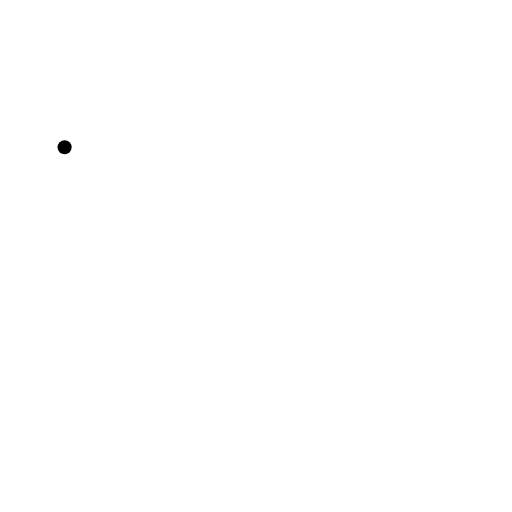
t = 0.00 s
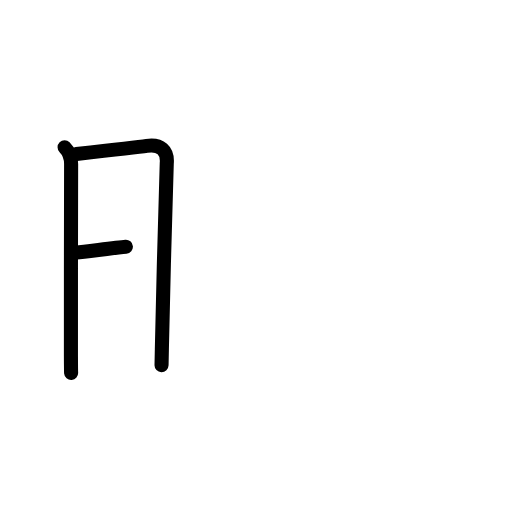
t = 2.60 s
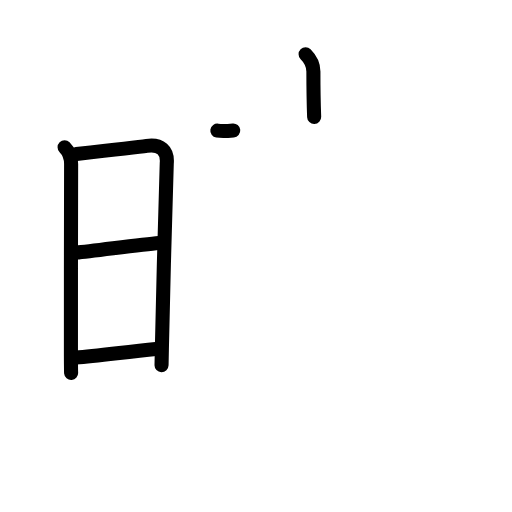
t = 5.20 s
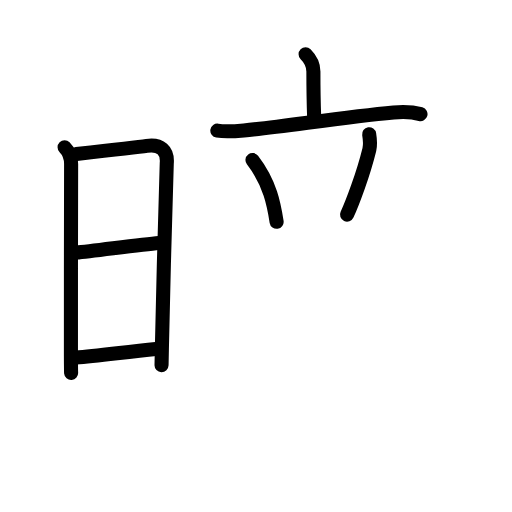
t = 7.80 s
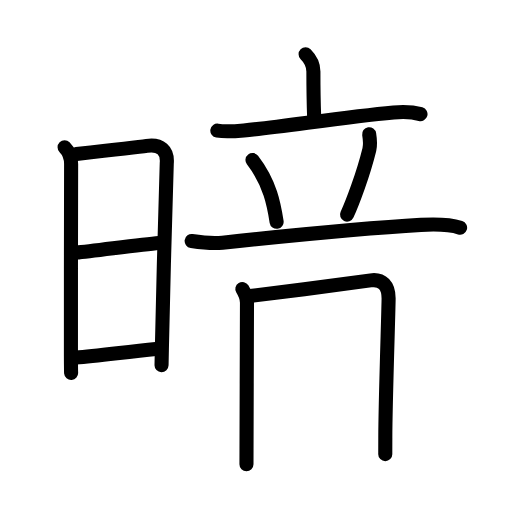
t = 10.40 s
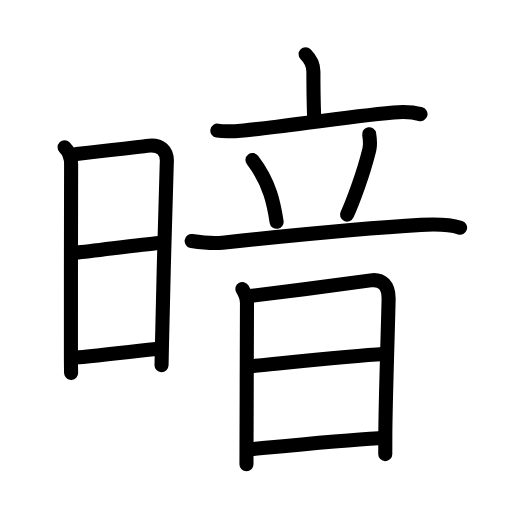
t = 13.00 s

The animated SVG that drew these frames (rendered in a browser with its animation timeline set to each time). Animation: 41 SMIL elements (animate=41); one cycle of 13.00 s.

<?xml version="1.0" encoding="UTF-8"?>
<!--
AniKanjiVG is licensed by CC-BY-SA Paul C. Sommerhoff (https://bitbucket.org/sommerhoff/anikanjivg).
AniKanjiVG uses KanjiVG which is licensed by CC-BY-SA Ulrich Apel (http://kanjivg.tagaini.net).
See also http://creativecommons.org/licenses/by-sa/3.0/
-->
<svg xmlns:kvg='http://kanjivg.tagaini.net' xmlns='http://www.w3.org/2000/svg' width='109' height='109' viewBox='0 0 109 109' style='fill:none;stroke:#000000;stroke-width:3;stroke-linecap:round;stroke-linejoin:round;' id="kvg:kanji_06697"><g id="kvg:06697" kvg:element="暗"><g id="kvg:06697-g1" kvg:element="日" kvg:position="left" kvg:radical="general"><path id="kvg:06697-s1" kvg:type="㇑" d="M13.75,31.36c0.85,0.85,1.39,2.13,1.39,3.58c0,1.21-0.07,30.39-0.04,40.88c0.01,2.02,0.02,3.32,0.04,3.56"><animate attributeName="d" begin="0.0s" dur="0.3333333333333333s" from="M13.75,31.36C13.75,31.36,13.75,31.36,13.75,31.36" to="M13.75,31.36c0.85,0.85,1.39,2.13,1.39,3.58" />
<animate attributeName="d" begin="0.3333333333333333s" dur="0.3333333333333333s" from="M13.75,31.36c0.85,0.85,1.39,2.13,1.39,3.58c0,0,0,0,0,0,0" to="M13.75,31.36c0.85,0.85,1.39,2.13,1.39,3.58c0,1.21-0.07,30.39-0.04,40.88" />
<animate attributeName="d" begin="0.6666666666666666s" dur="0.3333333333333333s" from="M13.75,31.36c0.85,0.85,1.39,2.13,1.39,3.58c0,1.21-0.07,30.39-0.04,40.88c0,0,0,0,0,0,0" to="M13.75,31.36c0.85,0.85,1.39,2.13,1.39,3.58c0,1.21-0.07,30.39-0.04,40.88c0.01,2.02,0.02,3.32,0.04,3.56" />
</path>
<path id="kvg:06697-s2" kvg:type="㇕a" d="M16.27,32.76c4.13-0.44,13.71-1.5,14.98-1.7c2.89-0.44,4.5,1,4.25,3.75c-0.16,1.81-0.82,29.69-1.04,39.5c-0.04,1.99-0.07,3.25-0.07,3.44"><animate attributeName="d" begin="1.0s" dur="0.25s" from="M16.27,32.76C16.27,32.76,16.27,32.76,16.27,32.76" to="M16.27,32.76c4.13-0.44,13.71-1.5,14.98-1.7" />
<animate attributeName="d" begin="1.25s" dur="0.25s" from="M16.27,32.76c4.13-0.44,13.71-1.5,14.98-1.7c0,0,0,0,0,0,0" to="M16.27,32.76c4.13-0.44,13.71-1.5,14.98-1.7c2.89-0.44,4.5,1,4.25,3.75" />
<animate attributeName="d" begin="1.5s" dur="0.25s" from="M16.27,32.76c4.13-0.44,13.71-1.5,14.98-1.7c2.89-0.44,4.5,1,4.25,3.75c0,0,0,0,0,0,0" to="M16.27,32.76c4.13-0.44,13.71-1.5,14.98-1.7c2.89-0.44,4.5,1,4.25,3.75c-0.16,1.81-0.82,29.69-1.04,39.5" />
<animate attributeName="d" begin="1.75s" dur="0.25s" from="M16.27,32.76c4.13-0.44,13.71-1.5,14.98-1.7c2.89-0.44,4.5,1,4.25,3.75c-0.16,1.81-0.82,29.69-1.04,39.5c0,0,0,0,0,0,0" to="M16.27,32.76c4.13-0.44,13.71-1.5,14.98-1.7c2.89-0.44,4.5,1,4.25,3.75c-0.16,1.81-0.82,29.69-1.04,39.5c-0.04,1.99-0.07,3.25-0.07,3.44" />
<animate attributeName="d" begin="0s" dur="1.0s" from="M-100,-100" to="M-100,-100" />
</path>
<path id="kvg:06697-s3" kvg:type="㇐a" d="M16.24,53.77c3.51-0.33,13.63-1.71,17.6-2.06"><animate attributeName="d" begin="2.0s" dur="1.0s" from="M16.24,53.77C16.24,53.77,16.24,53.77,16.24,53.77" to="M16.24,53.77c3.51-0.33,13.63-1.71,17.6-2.06" />
<animate attributeName="d" begin="0s" dur="2.0s" from="M-100,-100" to="M-100,-100" />
</path>
<path id="kvg:06697-s4" kvg:type="㇐a" d="M16.17,76.13c4.7-0.44,10.7-1.19,17.01-1.84"><animate attributeName="d" begin="3.0s" dur="1.0s" from="M16.17,76.13C16.17,76.13,16.17,76.13,16.17,76.13" to="M16.17,76.13c4.7-0.44,10.7-1.19,17.01-1.84" />
<animate attributeName="d" begin="0s" dur="3.0s" from="M-100,-100" to="M-100,-100" />
</path>
</g>
<g id="kvg:06697-g2" kvg:element="音" kvg:position="right" kvg:phon="音"><g id="kvg:06697-g3" kvg:element="立"><g id="kvg:06697-g4" kvg:element="亠" kvg:position="top"><path id="kvg:06697-s5" kvg:type="㇑a" d="M65.06,11.56c1.04,1.03,1.66,2.26,1.66,3.68c0,4.48,0.02,5.86,0.16,9.66"><animate attributeName="d" begin="4.0s" dur="0.5s" from="M65.06,11.56C65.06,11.56,65.06,11.56,65.06,11.56" to="M65.06,11.56c1.04,1.03,1.66,2.26,1.66,3.68" />
<animate attributeName="d" begin="4.5s" dur="0.5s" from="M65.06,11.56c1.04,1.03,1.66,2.26,1.66,3.68c0,0,0,0,0,0,0" to="M65.06,11.56c1.04,1.03,1.66,2.26,1.66,3.68c0,4.48,0.02,5.86,0.16,9.66" />
<animate attributeName="d" begin="0s" dur="4.0s" from="M-100,-100" to="M-100,-100" />
</path>
<path id="kvg:06697-s6" kvg:type="㇐" d="M46.27,27.81c1.66,0.26,3.88,0.11,5.64-0.05c7.8-0.7,20.96-2.82,31.88-3.82c2.18-0.2,4.02-0.13,5.73,0.36"><animate attributeName="d" begin="5.0s" dur="0.3333333333333333s" from="M46.27,27.81C46.27,27.81,46.27,27.81,46.27,27.81" to="M46.27,27.81c1.66,0.26,3.88,0.11,5.64-0.05" />
<animate attributeName="d" begin="5.333333333333333s" dur="0.3333333333333333s" from="M46.27,27.81c1.66,0.26,3.88,0.11,5.64-0.05c0,0,0,0,0,0,0" to="M46.27,27.81c1.66,0.26,3.88,0.11,5.64-0.05c7.8-0.7,20.96-2.82,31.88-3.82" />
<animate attributeName="d" begin="5.666666666666667s" dur="0.3333333333333333s" from="M46.27,27.81c1.66,0.26,3.88,0.11,5.64-0.05c7.8-0.7,20.96-2.82,31.88-3.82c0,0,0,0,0,0,0" to="M46.27,27.81c1.66,0.26,3.88,0.11,5.64-0.05c7.8-0.7,20.96-2.82,31.88-3.82c2.18-0.2,4.02-0.13,5.73,0.36" />
<animate attributeName="d" begin="0s" dur="5.0s" from="M-100,-100" to="M-100,-100" />
</path>
</g>
<g id="kvg:06697-g5" kvg:position="bottom"><path id="kvg:06697-s7" kvg:type="㇔" d="M53.75,34.07c3.81,4.94,4.6,9.68,5.14,13.15"><animate attributeName="d" begin="6.0s" dur="1.0s" from="M53.75,34.07C53.75,34.07,53.75,34.07,53.75,34.07" to="M53.75,34.07c3.81,4.94,4.6,9.68,5.14,13.15" />
<animate attributeName="d" begin="0s" dur="6.0s" from="M-100,-100" to="M-100,-100" />
</path>
<path id="kvg:06697-s8" kvg:type="㇒" d="M78.59,28.57c0.16,1,0.29,2.25,0.04,3.27c-1.32,5.36-3.6,11.36-4.75,13.86"><animate attributeName="d" begin="7.0s" dur="0.5s" from="M78.59,28.57C78.59,28.57,78.59,28.57,78.59,28.57" to="M78.59,28.57c0.16,1,0.29,2.25,0.04,3.27" />
<animate attributeName="d" begin="7.5s" dur="0.5s" from="M78.59,28.57c0.16,1,0.29,2.25,0.04,3.27c0,0,0,0,0,0,0" to="M78.59,28.57c0.16,1,0.29,2.25,0.04,3.27c-1.32,5.36-3.6,11.36-4.75,13.86" />
<animate attributeName="d" begin="0s" dur="7.0s" from="M-100,-100" to="M-100,-100" />
</path>
<path id="kvg:06697-s9" kvg:type="㇐" d="M40.8,51.3c1.7,0.26,4.77,0.55,6.56,0.36c12.76-1.35,30.26-3.1,42.25-3.78c3.06-0.17,6.49,0,8.34,0.59"><animate attributeName="d" begin="8.0s" dur="0.3333333333333333s" from="M40.8,51.3C40.8,51.3,40.8,51.3,40.8,51.3" to="M40.8,51.3c1.7,0.26,4.77,0.55,6.56,0.36" />
<animate attributeName="d" begin="8.333333333333334s" dur="0.3333333333333333s" from="M40.8,51.3c1.7,0.26,4.77,0.55,6.56,0.36c0,0,0,0,0,0,0" to="M40.8,51.3c1.7,0.26,4.77,0.55,6.56,0.36c12.76-1.35,30.26-3.1,42.25-3.78" />
<animate attributeName="d" begin="8.666666666666666s" dur="0.3333333333333333s" from="M40.8,51.3c1.7,0.26,4.77,0.55,6.56,0.36c12.76-1.35,30.26-3.1,42.25-3.78c0,0,0,0,0,0,0" to="M40.8,51.3c1.7,0.26,4.77,0.55,6.56,0.36c12.76-1.35,30.26-3.1,42.25-3.78c3.06-0.17,6.49,0,8.34,0.59" />
<animate attributeName="d" begin="0s" dur="8.0s" from="M-100,-100" to="M-100,-100" />
</path>
</g>
</g>
<g id="kvg:06697-g6" kvg:element="日"><path id="kvg:06697-s10" kvg:type="㇑" d="M51.59,61.52c0.49,0.81,0.99,1.81,0.99,2.92c0,0.91-0.08,22.69-0.1,31.12c-0.01,1.85-0.01,3.05-0.01,3.26"><animate attributeName="d" begin="9.0s" dur="0.3333333333333333s" from="M51.59,61.52C51.59,61.52,51.59,61.52,51.59,61.52" to="M51.59,61.52c0.49,0.81,0.99,1.81,0.99,2.92" />
<animate attributeName="d" begin="9.333333333333334s" dur="0.3333333333333333s" from="M51.59,61.52c0.49,0.81,0.99,1.81,0.99,2.92c0,0,0,0,0,0,0" to="M51.59,61.52c0.49,0.81,0.99,1.81,0.99,2.92c0,0.91-0.08,22.69-0.1,31.12" />
<animate attributeName="d" begin="9.666666666666666s" dur="0.3333333333333333s" from="M51.59,61.52c0.49,0.81,0.99,1.81,0.99,2.92c0,0.91-0.08,22.69-0.1,31.12c0,0,0,0,0,0,0" to="M51.59,61.52c0.49,0.81,0.99,1.81,0.99,2.92c0,0.91-0.08,22.69-0.1,31.12c-0.01,1.85-0.01,3.05-0.01,3.26" />
<animate attributeName="d" begin="0s" dur="9.0s" from="M-100,-100" to="M-100,-100" />
</path>
<path id="kvg:06697-s11" kvg:type="㇕a" d="M53.27,63.01c6.92-0.82,21.98-2.82,25.64-3.32c2.5-0.34,3.82,1.13,3.82,3.81c0,2.39-0.7,22.36-0.7,29.57c0,1.12-0.01,2.37-0.01,3.61"><animate attributeName="d" begin="10.0s" dur="0.25s" from="M53.27,63.01C53.27,63.01,53.27,63.01,53.27,63.01" to="M53.27,63.01c6.92-0.82,21.98-2.82,25.64-3.32" />
<animate attributeName="d" begin="10.25s" dur="0.25s" from="M53.27,63.01c6.92-0.82,21.98-2.82,25.64-3.32c0,0,0,0,0,0,0" to="M53.27,63.01c6.92-0.82,21.98-2.82,25.64-3.32c2.5-0.34,3.82,1.13,3.82,3.81" />
<animate attributeName="d" begin="10.5s" dur="0.25s" from="M53.27,63.01c6.92-0.82,21.98-2.82,25.64-3.32c2.5-0.34,3.82,1.13,3.82,3.81c0,0,0,0,0,0,0" to="M53.27,63.01c6.92-0.82,21.98-2.82,25.64-3.32c2.5-0.34,3.82,1.13,3.82,3.81c0,2.39-0.7,22.36-0.7,29.57" />
<animate attributeName="d" begin="10.75s" dur="0.25s" from="M53.27,63.01c6.92-0.82,21.98-2.82,25.64-3.32c2.5-0.34,3.82,1.13,3.82,3.81c0,2.39-0.7,22.36-0.7,29.57c0,0,0,0,0,0,0" to="M53.27,63.01c6.92-0.82,21.98-2.82,25.64-3.32c2.5-0.34,3.82,1.13,3.82,3.81c0,2.39-0.7,22.36-0.7,29.57c0,1.12-0.01,2.37-0.01,3.61" />
<animate attributeName="d" begin="0s" dur="10.0s" from="M-100,-100" to="M-100,-100" />
</path>
<path id="kvg:06697-s12" kvg:type="㇐a" d="M53.62,77.95c6.5-0.63,21.63-2.25,28-2.59"><animate attributeName="d" begin="11.0s" dur="1.0s" from="M53.62,77.95C53.62,77.95,53.62,77.95,53.62,77.95" to="M53.62,77.95c6.5-0.63,21.63-2.25,28-2.59" />
<animate attributeName="d" begin="0s" dur="11.0s" from="M-100,-100" to="M-100,-100" />
</path>
<path id="kvg:06697-s13" kvg:type="㇐a" d="M53.64,95.61c6.98-0.67,19.78-1.94,26.91-2.32"><animate attributeName="d" begin="12.0s" dur="1.0s" from="M53.64,95.61C53.64,95.61,53.64,95.61,53.64,95.61" to="M53.64,95.61c6.98-0.67,19.78-1.94,26.91-2.32" />
<animate attributeName="d" begin="0s" dur="12.0s" from="M-100,-100" to="M-100,-100" />
</path>
</g>
</g>
</g>
</svg>
